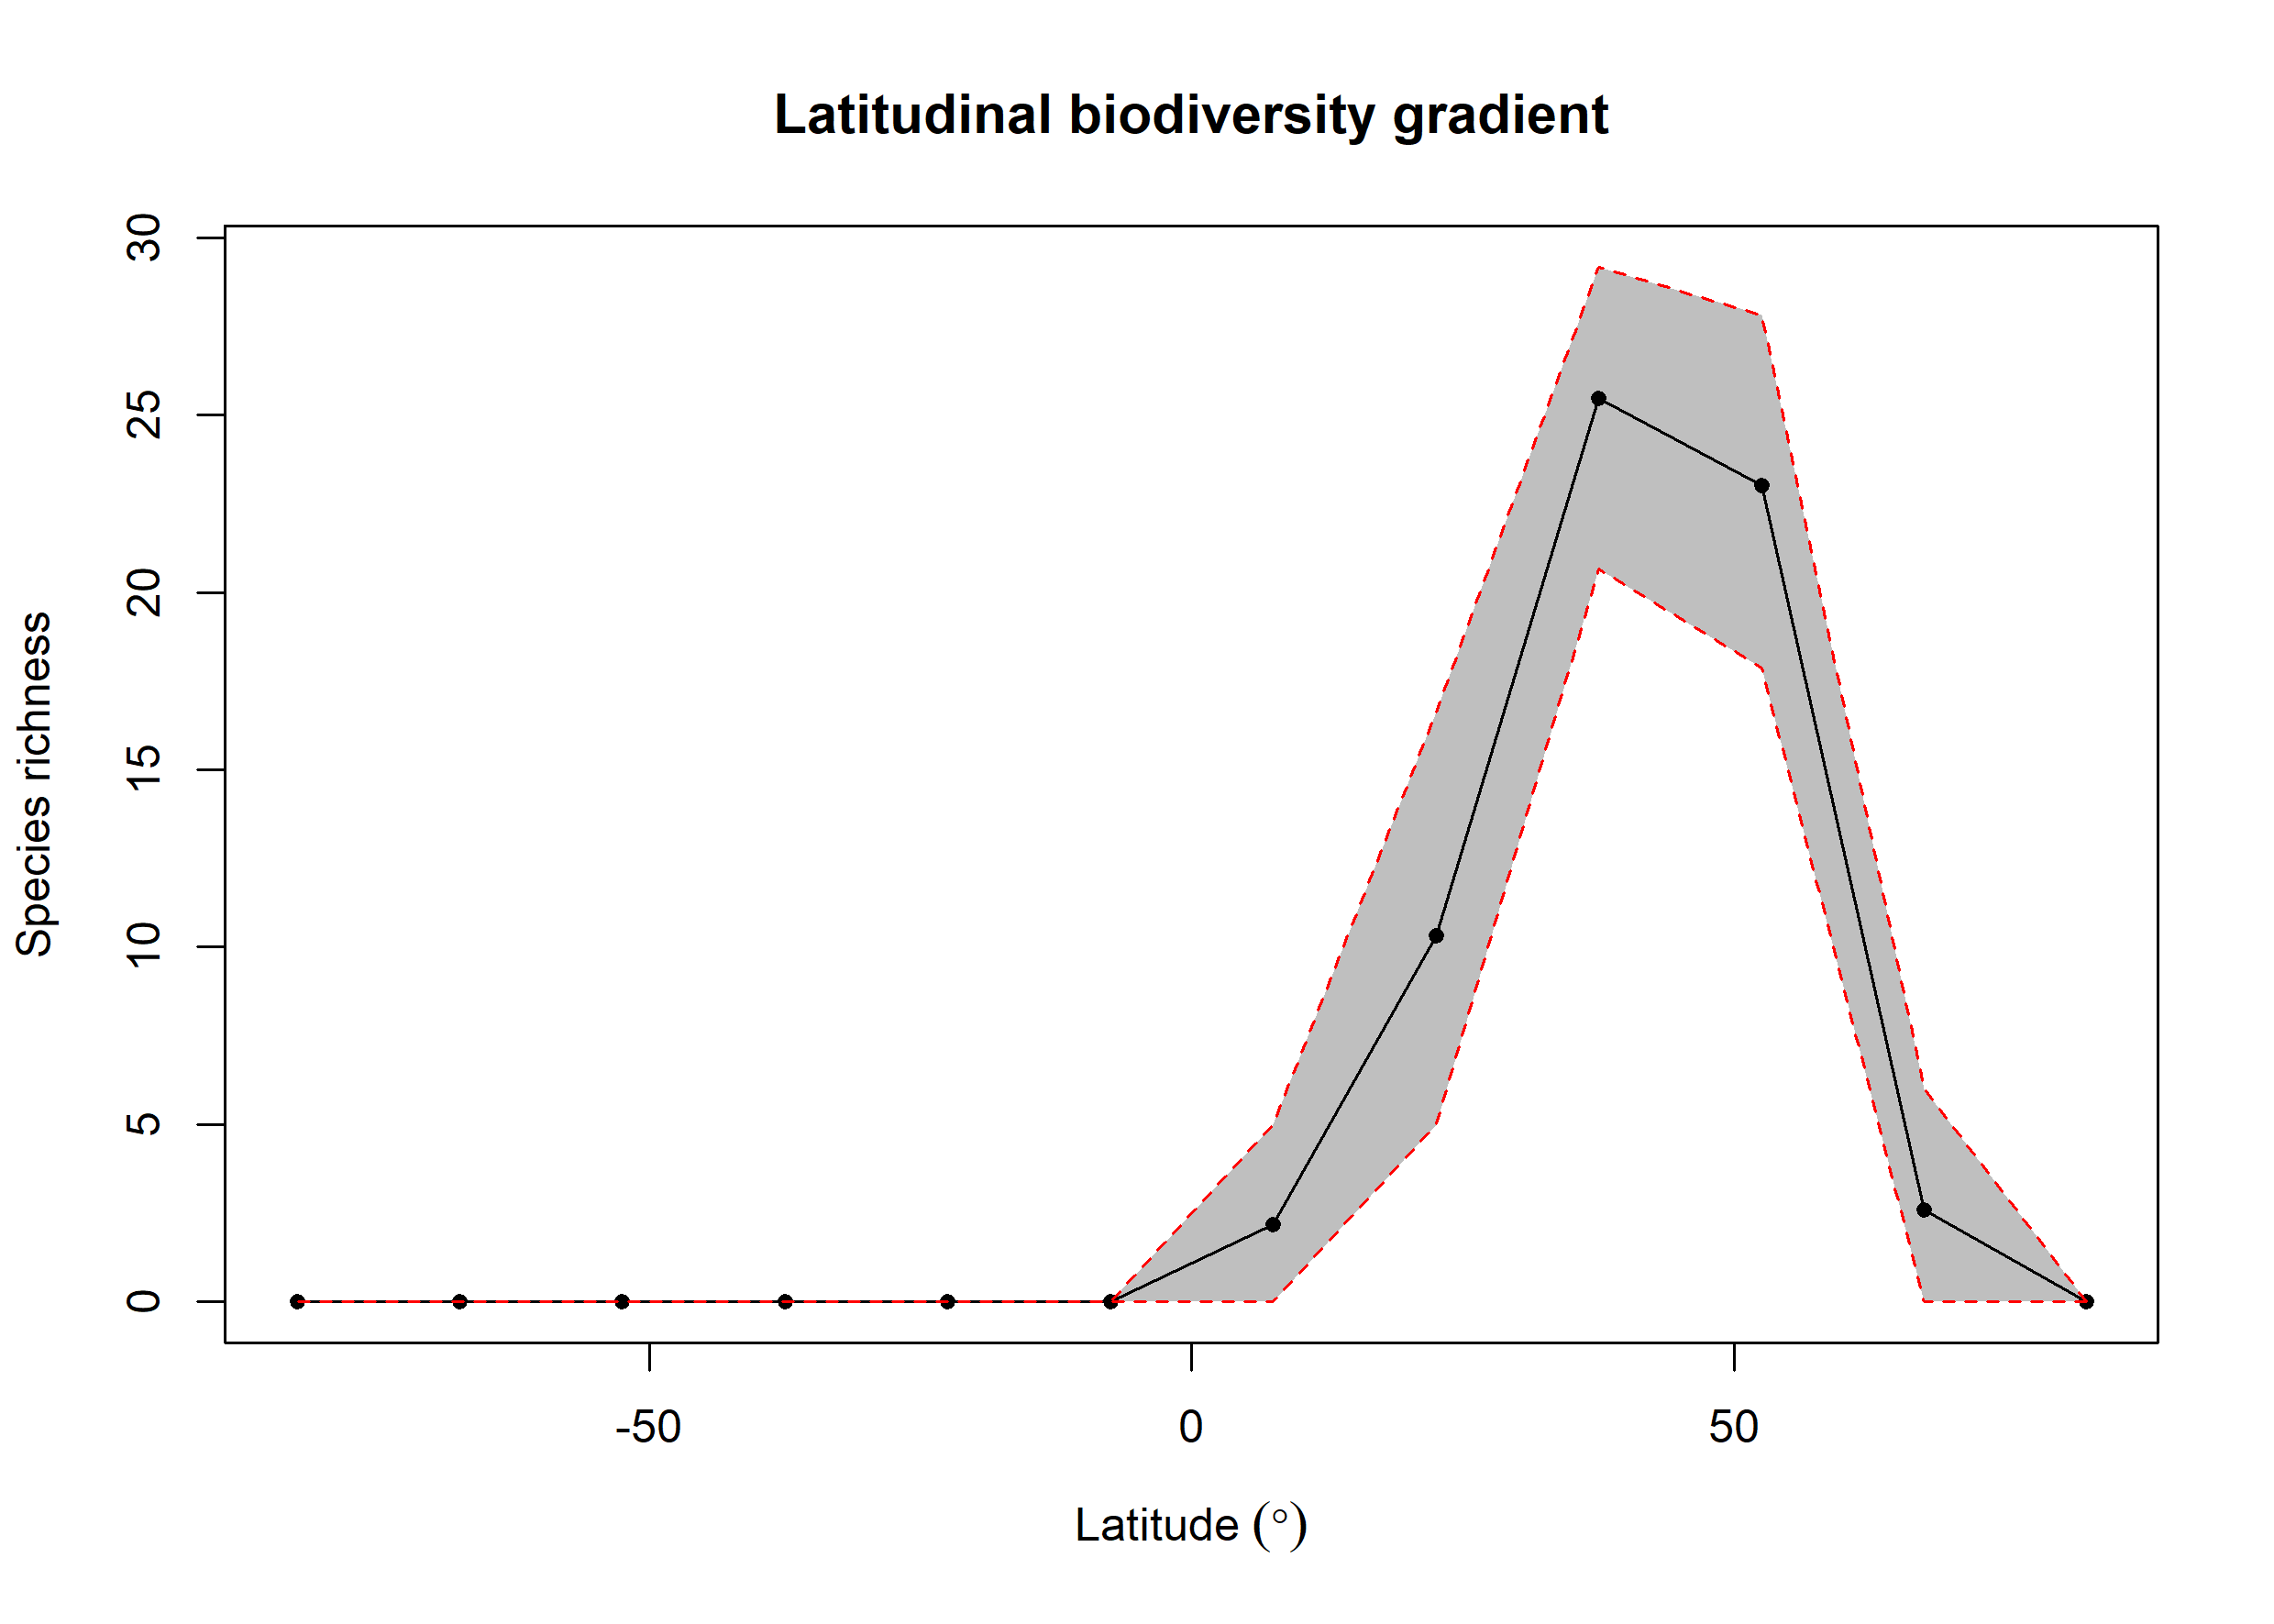

Data behind this chart, as committed beside it:
bin, max, min, mid, hemisphere, mean_richness, CI.Lower, CI.Upper
1, 90, 75, 82.5, N, NA, NA, NA
2, 75, 60, 67.5, N, 2.59, 0, 6
3, 60, 45, 52.5, N, 23.02, 17.88, 27.82
4, 45, 30, 37.5, N, 25.47, 20.66, 29.17
5, 30, 15, 22.5, N, 10.32, 5, 16.63
6, 15, 0, 7.5, N, 2.19, 0, 4.999
7, 0, -15, -7.5, S, NA, NA, NA
8, -15, -30, -22.5, S, NA, NA, NA
9, -30, -45, -37.5, S, NA, NA, NA
10, -45, -60, -52.5, S, NA, NA, NA
11, -60, -75, -67.5, S, NA, NA, NA
12, -75, -90, -82.5, S, NA, NA, NA
